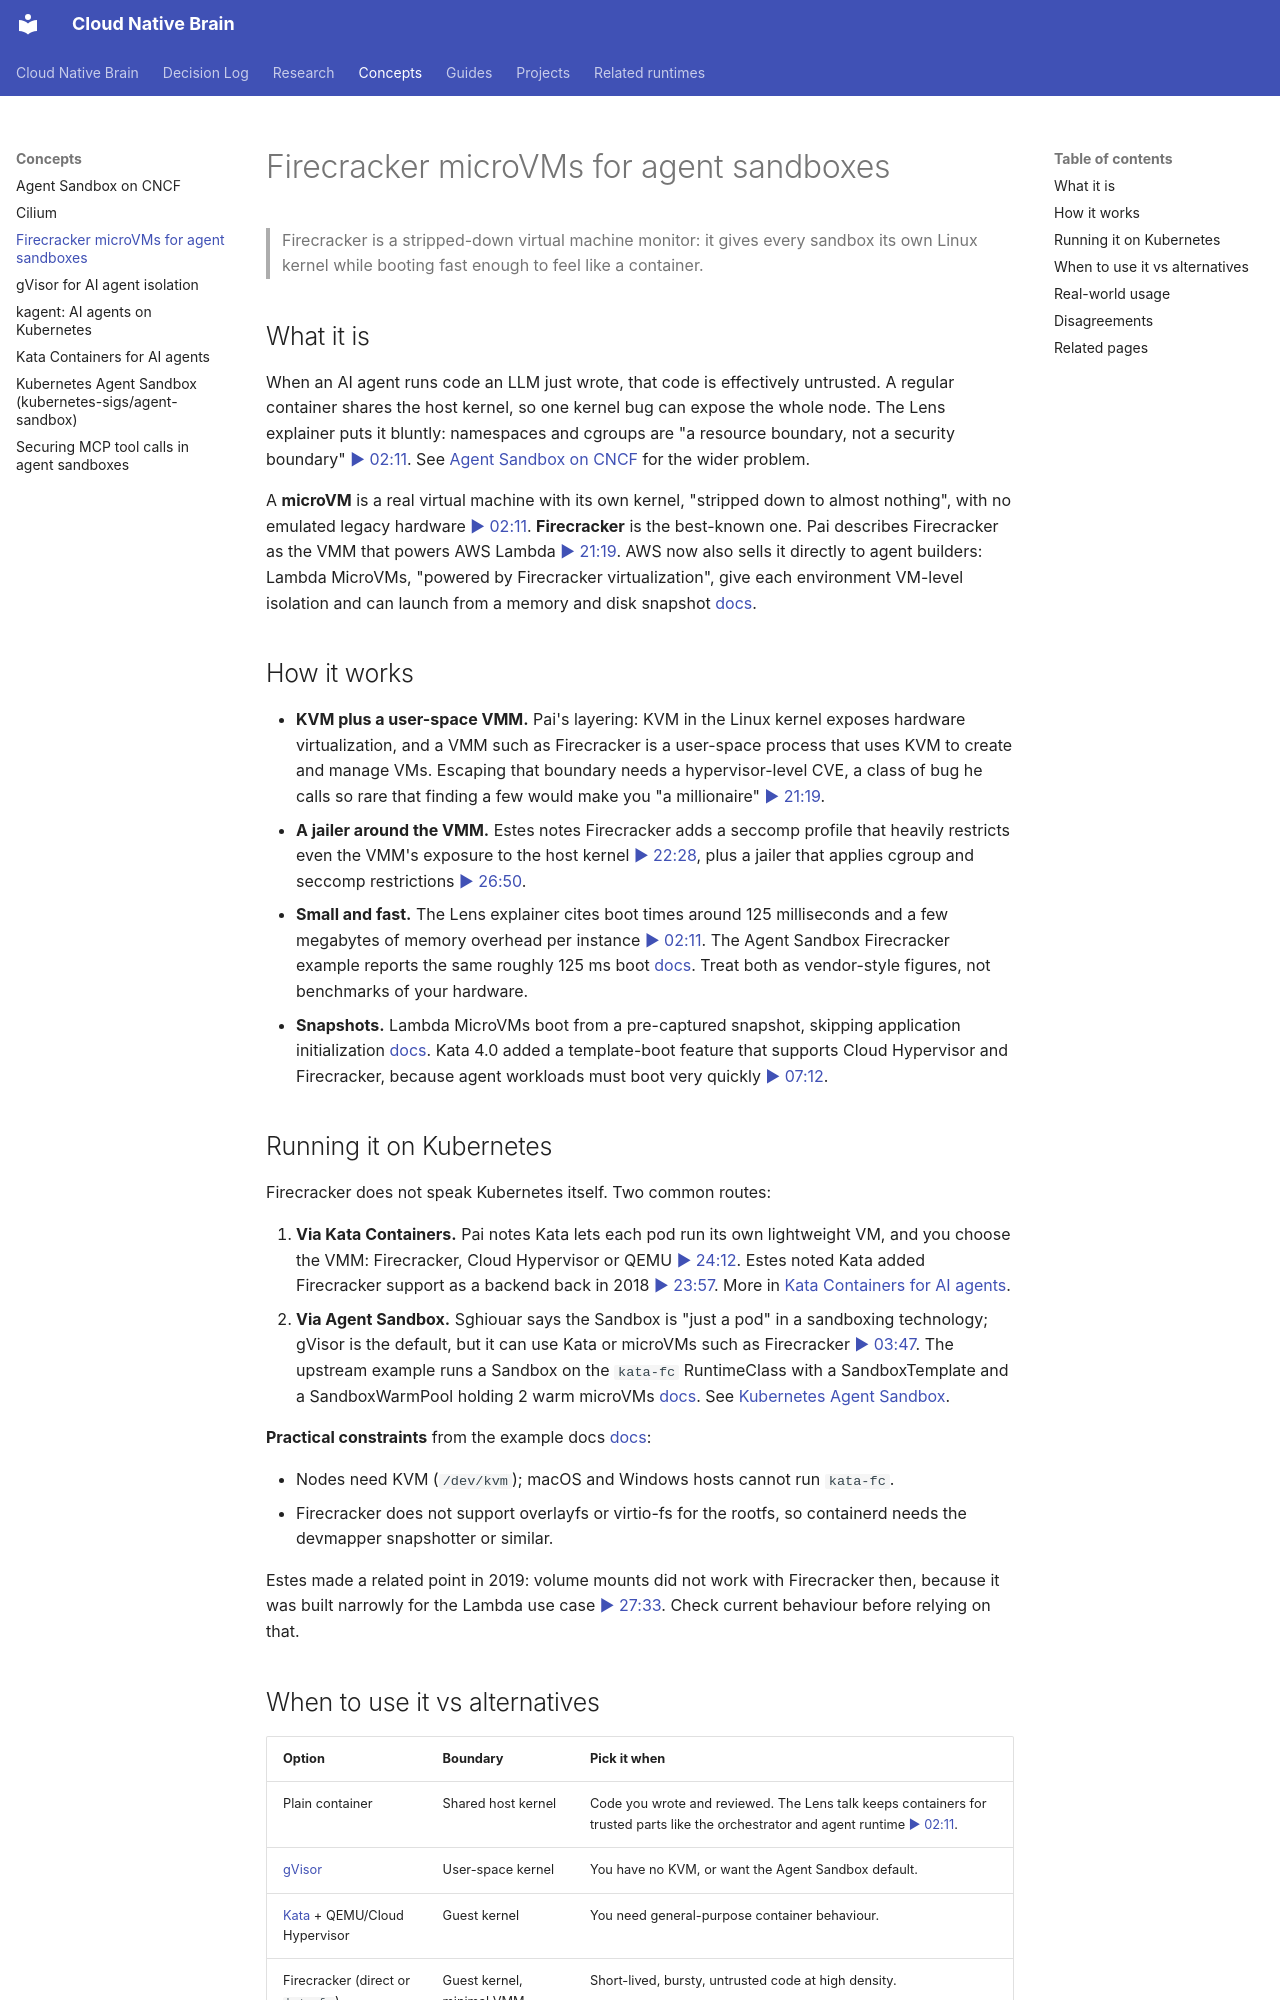

repository: ravirajnalls/hackathon-cncf-wiki-desk · page: concepts/firecracker-microvms-for-agent-sandboxes/index.html · generator: mkdocs

---
title: Firecracker microVMs for agent sandboxes
summary: How Firecracker's minimal Rust VMM gives each AI agent sandbox its own kernel at near-container speed, how it plugs into Kata and Agent Sandbox, and when to pick it over gVisor or plain containers.
sources:
  - {video: "y_vC8oxtbjY", t: 971, speaker: "Prashanth Pai (CodeRabbit)", year: "2026"}
  - {video: "bfmBJ-th2-4", t: 131, speaker: "Lens", year: "2026"}
  - {video: "92MQcV0GSyk", t: 1348, speaker: "Phil Estes (IBM)", year: "2019"}
  - {video: "ZJH1kYFKjK8", t: 227, speaker: "Abdel Sghiouar (Google)", year: "2026"}
  - {video: "lruh-JgbTKM", t: 432, speaker: "Fupan Li & X. Niu (Ant Group)", year: "2026"}
links: [agent-sandbox-on-cncf, kubernetes-agent-sandbox, kata-containers-for-ai-agents, gvisor-for-ai-agent-isolation]
updated: 2026-10-24
clarity_score: 0.0
---

# Firecracker microVMs for agent sandboxes

> Firecracker is a stripped-down virtual machine monitor: it gives every sandbox its own Linux kernel while booting fast enough to feel like a container.

## What it is

When an AI agent runs code an LLM just wrote, that code is effectively untrusted. A regular container shares the host kernel, so one kernel bug can expose the whole node. The Lens explainer puts it bluntly: namespaces and cgroups are "a resource boundary, not a security boundary" [▶ 02:11](https://www.youtube.com/watch?v=bfmBJ-th2-4&t=131s). See [Agent Sandbox on CNCF](agent-sandbox-on-cncf.md) for the wider problem.

A **microVM** is a real virtual machine with its own kernel, "stripped down to almost nothing", with no emulated legacy hardware [▶ 02:11](https://www.youtube.com/watch?v=bfmBJ-th2-4&t=131s). **Firecracker** is the best-known one. Pai describes Firecracker as the VMM that powers AWS Lambda [▶ 21:19](https://www.youtube.com/watch?v=y_vC8oxtbjY&t=1279s). AWS now also sells it directly to agent builders: Lambda MicroVMs, "powered by Firecracker virtualization", give each environment VM-level isolation and can launch from a memory and disk snapshot [docs](https://aws.amazon.com/blogs/compute/running-self-hosted-ai-agent-sandboxes-with-aws-lambda-microvms/).

## How it works

- **KVM plus a user-space VMM.** Pai's layering: KVM in the Linux kernel exposes hardware virtualization, and a VMM such as Firecracker is a user-space process that uses KVM to create and manage VMs. Escaping that boundary needs a hypervisor-level CVE, a class of bug he calls so rare that finding a few would make you "a millionaire" [▶ 21:19](https://www.youtube.com/watch?v=y_vC8oxtbjY&t=1279s).
- **A jailer around the VMM.** Estes notes Firecracker adds a seccomp profile that heavily restricts even the VMM's exposure to the host kernel [▶ 22:28](https://www.youtube.com/watch?v=92MQcV0GSyk&t=1348s), plus a jailer that applies cgroup and seccomp restrictions [▶ 26:50](https://www.youtube.com/watch?v=92MQcV0GSyk&t=1610s).
- **Small and fast.** The Lens explainer cites boot times around 125 milliseconds and a few megabytes of memory overhead per instance [▶ 02:11](https://www.youtube.com/watch?v=bfmBJ-th2-4&t=131s). The Agent Sandbox Firecracker example reports the same roughly 125 ms boot [docs](https://agent-sandbox.sigs.k8s.io/docs/use-cases/examples/firecracker-sandbox/). Treat both as vendor-style figures, not benchmarks of your hardware.
- **Snapshots.** Lambda MicroVMs boot from a pre-captured snapshot, skipping application initialization [docs](https://aws.amazon.com/blogs/compute/running-self-hosted-ai-agent-sandboxes-with-aws-lambda-microvms/). Kata 4.0 added a template-boot feature that supports Cloud Hypervisor and Firecracker, because agent workloads must boot very quickly [▶ 07:12](https://www.youtube.com/watch?v=lruh-JgbTKM&t=432s).

## Running it on Kubernetes

Firecracker does not speak Kubernetes itself. Two common routes:

1. **Via Kata Containers.** Pai notes Kata lets each pod run its own lightweight VM, and you choose the VMM: Firecracker, Cloud Hypervisor or QEMU [▶ 24:12](https://www.youtube.com/watch?v=y_vC8oxtbjY&t=1452s). Estes noted Kata added Firecracker support as a backend back in 2018 [▶ 23:57](https://www.youtube.com/watch?v=92MQcV0GSyk&t=1437s). More in [Kata Containers for AI agents](kata-containers-for-ai-agents.md).
2. **Via Agent Sandbox.** Sghiouar says the Sandbox is "just a pod" in a sandboxing technology; gVisor is the default, but it can use Kata or microVMs such as Firecracker [▶ 03:47](https://www.youtube.com/watch?v=ZJH1kYFKjK8&t=227s). The upstream example runs a Sandbox on the `kata-fc` RuntimeClass with a SandboxTemplate and a SandboxWarmPool holding 2 warm microVMs [docs](https://agent-sandbox.sigs.k8s.io/docs/use-cases/examples/firecracker-sandbox/). See [Kubernetes Agent Sandbox](kubernetes-agent-sandbox.md).

**Practical constraints** from the example docs [docs](https://agent-sandbox.sigs.k8s.io/docs/use-cases/examples/firecracker-sandbox/):

- Nodes need KVM (`/dev/kvm`); macOS and Windows hosts cannot run `kata-fc`.
- Firecracker does not support overlayfs or virtio-fs for the rootfs, so containerd needs the devmapper snapshotter or similar.

Estes made a related point in 2019: volume mounts did not work with Firecracker then, because it was built narrowly for the Lambda use case [▶ 27:33](https://www.youtube.com/watch?v=92MQcV0GSyk&t=1653s). Check current behaviour before relying on that.
